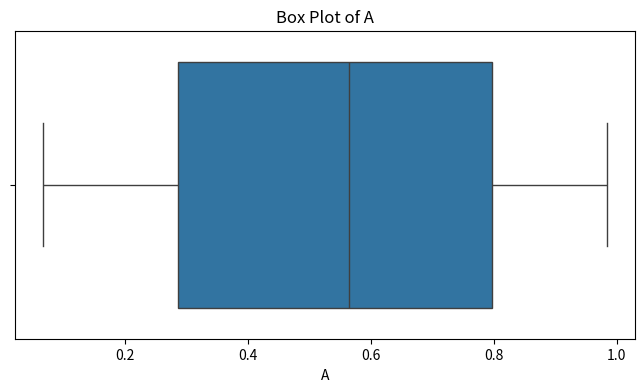
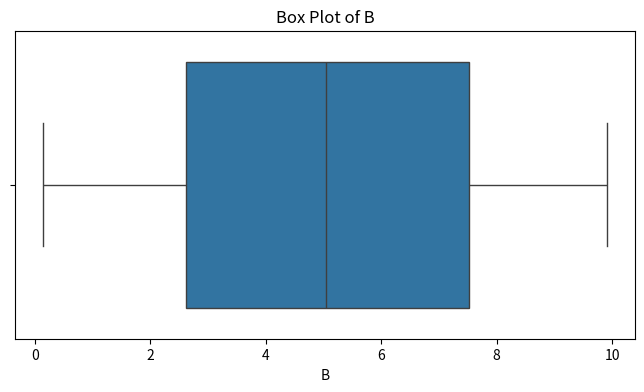
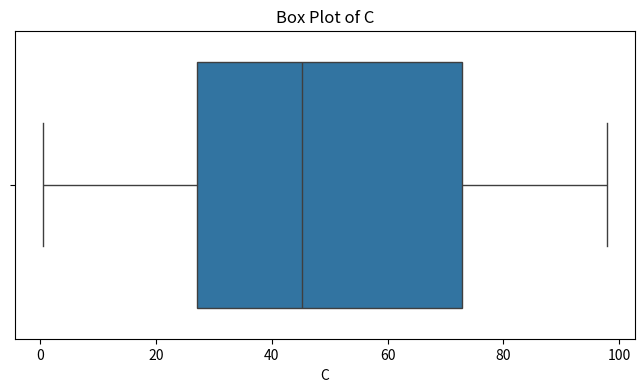
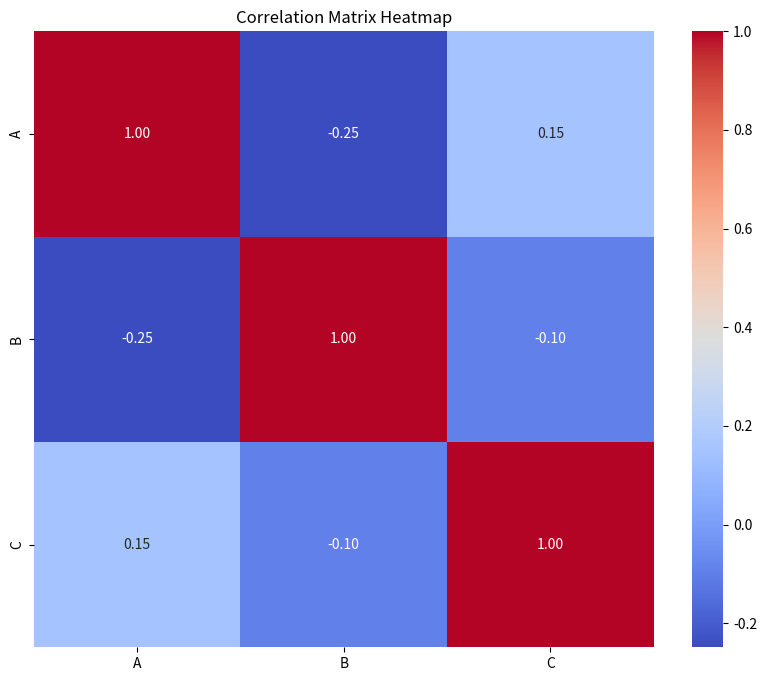

Python code for these plots, in order:
import numpy as np
import pandas as pd
import seaborn as sns
from matplotlib import pyplot as plt

def perform_eda(df):
    """
    Performs EDA including descriptive statistics, outlier detection,
    and correlation analysis.

    Parameters:
    df (DataFrame): A DataFrame containing data for EDA.
    """
    # Ensure that only numeric columns are considered
    numeric_cols = df.select_dtypes(include=[np.number]).columns.tolist()
    df_numeric = df[numeric_cols]

    # 1. Descriptive Statistics
    print("### Descriptive Statistics:\n")
    desc_stats = df_numeric.describe().T
    desc_stats['mode'] = df_numeric.mode().iloc[0]
    desc_stats['variance'] = df_numeric.var()
    desc_stats['skewness'] = df_numeric.skew()
    desc_stats['kurtosis'] = df_numeric.kurtosis()
    display_cols = ['count', 'mean', 'std', 'min', '25%', '50%', '75%', 'max', 'mode', 'variance', 'skewness', 'kurtosis']
    print(desc_stats[display_cols])

    # 2. Outlier Detection using Box Plots
    print("\n### Box Plots for Outlier Detection:")
    for col in numeric_cols:
        plt.figure(figsize=(8, 4))
        sns.boxplot(x=df_numeric[col])
        plt.title(f'Box Plot of {col}')
        plt.xlabel(col)
        plt.show()

    # 3. Correlation Analysis
    print("\n### Correlation Matrix:")
    corr_matrix = df_numeric.corr()
    print(corr_matrix)

    plt.figure(figsize=(10, 8))
    sns.heatmap(corr_matrix, annot=True, cmap='coolwarm', fmt=".2f")
    plt.title('Correlation Matrix Heatmap')
    plt.show()

    # 4. Explanation of Findings
    print("\n### Explanation of Findings:")

    # Descriptive Statistics Findings
    print("\n#### Descriptive Statistics Findings:")
    for col in numeric_cols:
        mean = desc_stats.loc[col, 'mean']
        median = desc_stats.loc[col, '50%']
        mode = desc_stats.loc[col, 'mode']
        std_dev = desc_stats.loc[col, 'std']
        skewness = desc_stats.loc[col, 'skewness']

        print(f"\n**Column '{col}':**")
        print(f"- Mean: {mean:.2f}")
        print(f"- Median: {median:.2f}")
        print(f"- Mode: {mode:.2f}")
        print(f"- Standard Deviation: {std_dev:.2f}")
        print(f"- Skewness: {skewness:.2f}")
        if skewness > 0.5:
            print("  - The distribution is positively skewed.")
        elif skewness < -0.5:
            print("  - The distribution is negatively skewed.")
        else:
            print("  - The distribution is approximately symmetric.")

    # Outlier Detection Findings
    print("\n#### Outlier Detection Findings:")
    for col in numeric_cols:
        Q1 = df_numeric[col].quantile(0.25)
        Q3 = df_numeric[col].quantile(0.75)
        IQR = Q3 - Q1
        lower_bound = Q1 - 1.5 * IQR
        upper_bound = Q3 + 1.5 * IQR
        outliers = df_numeric[(df_numeric[col] < lower_bound) | (df_numeric[col] > upper_bound)][col]
        print(f"\n**Column '{col}':**")
        print(f"- Number of outliers: {outliers.count()}")
        if outliers.count() > 0:
            print(f"- Outlier values:\n{outliers.values}")
        else:
            print("- No significant outliers detected.")

    # Correlation Analysis Findings
    print("\n#### Correlation Analysis Findings:")
    high_corr = corr_matrix.abs().unstack().sort_values(ascending=False)
    high_corr = high_corr[high_corr < 1]  # Exclude self-correlation
    high_corr = high_corr.drop_duplicates()
    threshold = 0.7
    high_corr_pairs = high_corr[high_corr > threshold]
    if not high_corr_pairs.empty:
        print(f"\nPairs of variables with correlation coefficient higher than {threshold}:")
        for idx, value in high_corr_pairs.iteritems():
            print(f"- {idx[0]} and {idx[1]}: {value:.2f}")
    else:
        print("- No pairs with high correlation found.")


# Example data
df = pd.DataFrame({
    'A': np.random.rand(50),
    'B': np.random.rand(50) * 10,
    'C': np.random.rand(50) * 100
})
perform_eda(df)
